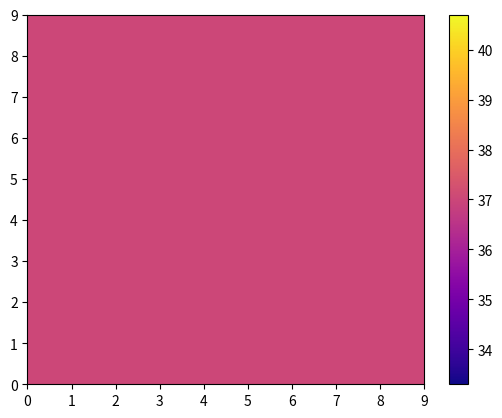
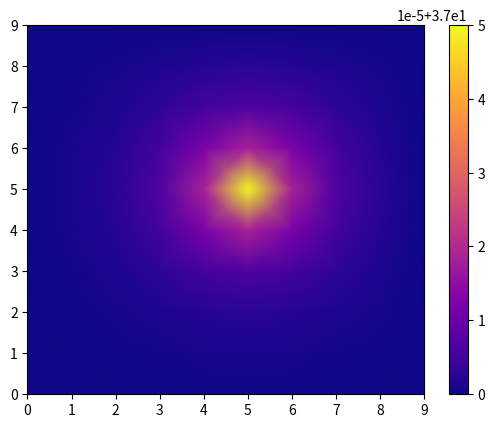
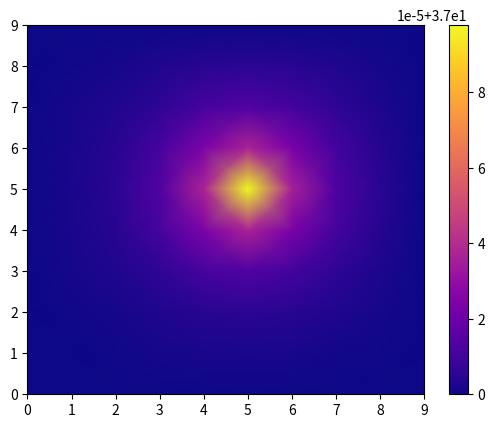
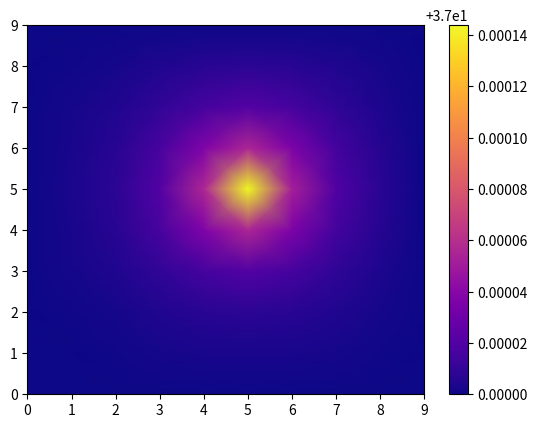
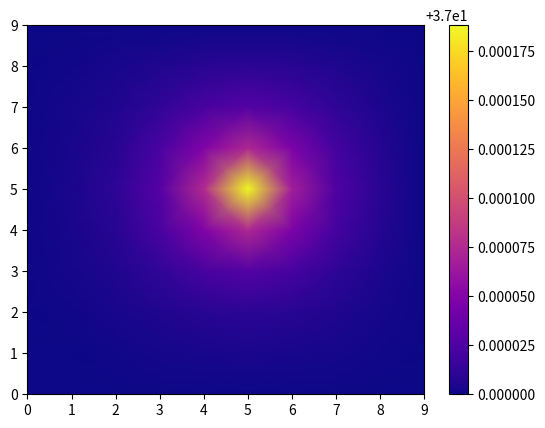
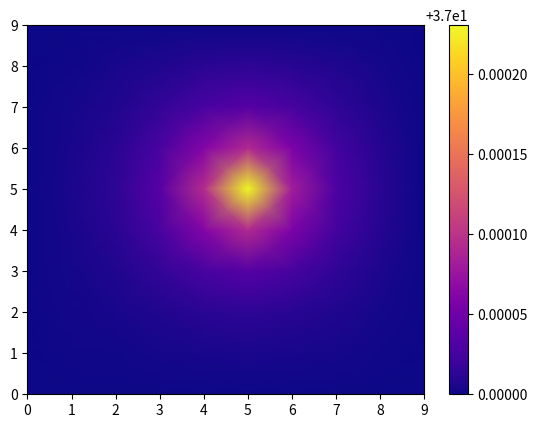
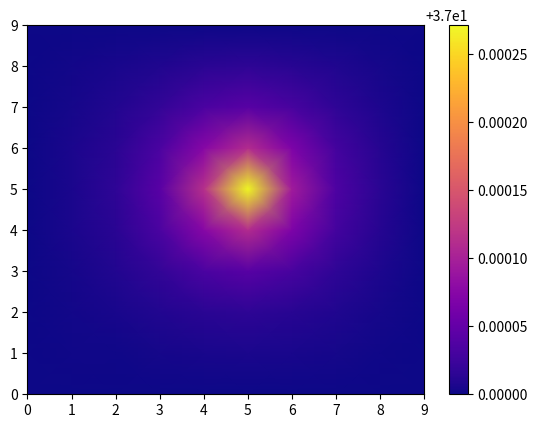
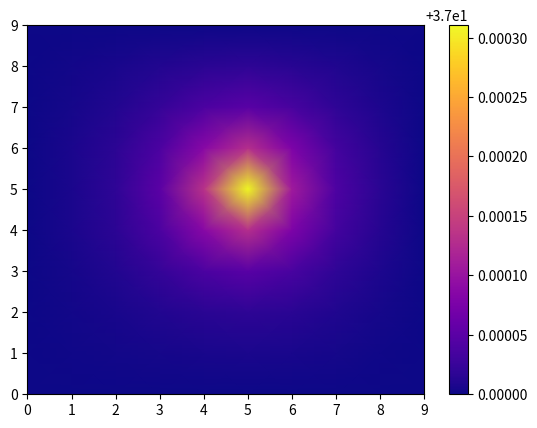
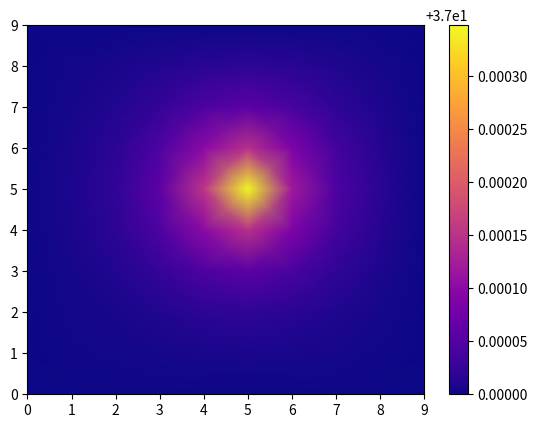
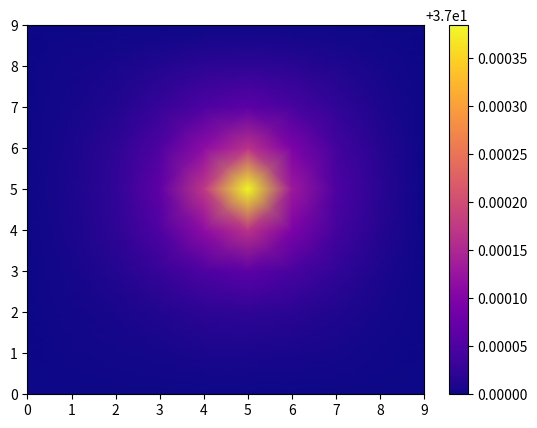
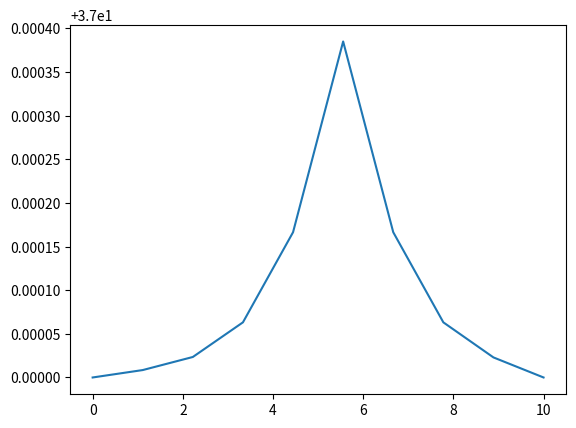
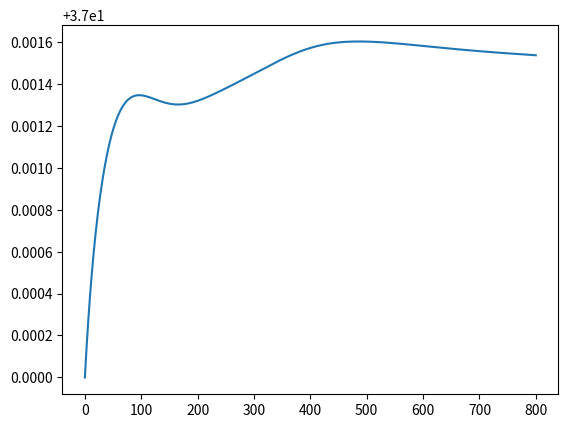

Source code (Python) for these figures, in order:
# -*- coding: utf-8 -*-
"""
Created on Tue Oct 11 16:15:12 2022

[redacted]
"""

#caso explicito

import numpy as np
import matplotlib.pyplot as plt



#condiciones iniciales
L=0.5 #Largo cilindro
A=0.5 #Ancho cilindro
H=0.5 #Alto cilindro
Tcorp=37.0
pnir=1
k=200.0
rho=2000.0
cp=800-0


#parametros de la malla y tiempo
n=10 #numero nodos
dz=H/(n-1)
dx=L/(n-1)
dy=A/(n-1)
dt=1e-5
niter=800

solution=np.zeros(shape=(n,n,n,niter))
tiempo=np.linspace(0,niter,niter)
nodo=np.linspace(0,n,n)
# nodes=np.zeros(shape=dz)
solution[:,:,:,0]=Tcorp
solution[0,:,:,:]=Tcorp
solution[:,0,:,:]=Tcorp
solution[:,:,0,:]=Tcorp
solution[:,:,:,0]=Tcorp

solution[n-1,:,:,:]=Tcorp
solution[:,n-1,:,:]=Tcorp
solution[:,:,n-1,:]=Tcorp
solution[:,:,:,n-1]=Tcorp

##DISCRETIZACIONES

def D2Tcent(i,j,k,d): ##Segunda derivada centrada
    d2tx=(k-2*j+i)/dx**2
    return d2tx

def D2Tdcenti(i,j,k,d): ##Segunda derivada descentrad izquierda
    d2tx=(k-2*j+i)/dx
    return d2tx

def laser(x,y,z):
    r=np.sqrt(x**2+y**2+z**2)
    p=np.exp(-r)
    return p

for t in range(1,len(solution[0,0,0,:])):
    for i in range(0,len(solution[:,0,0,0])):
        for j in range(0,len(solution[0,:,0,0])):
            for k in range(0,len(solution[0,0,:,0])):
                if (0<i<n-1) and (0<j<n-1) and (0<k<n-1):
                    a=D2Tcent(solution[i-1,j,k,t-1],solution[i,j,k,t-1],solution[i+1,j,k,t-1],dx)
                    b=D2Tcent(solution[i,j-1,k,t-1],solution[i,j-1,k,t-1],solution[i,j+1,k,t-1],dy)
                    c=D2Tcent(solution[i,j,k-1,t-1],solution[i,j,k,t-1],solution[i,j,k+1,t-1],dz)
                    print(t)
                    
                    # solution[i,j,k,t]=(k*dt*((a+b+c)+laser(i-n/2,j-n/2,k)))+solution[i,j,k,t-1]
                    solution[i,j,k,t]=(k*dt*((a+b+c)+laser(i-n/2,j-n/2,k-n/2)))+solution[i,j,k,t-1]
                    



for i in range(0,n):
    plt.figure(i)
    X=np.arange(n)
    Y=np.arange(n)
    coordX,coordY = np.meshgrid(X,Y)
    T=solution[:,:,n//2,i]
    plt.pcolormesh(coordX,coordY,T,cmap="plasma", shading=("gouraud"))
    plt.colorbar()

plt.figure(n+1)
plt.plot(nodo,solution[:,n//2,n//2,n-1])
plt.figure(n+2)
plt.plot(tiempo,solution[n//2,n//2,n//2,:])